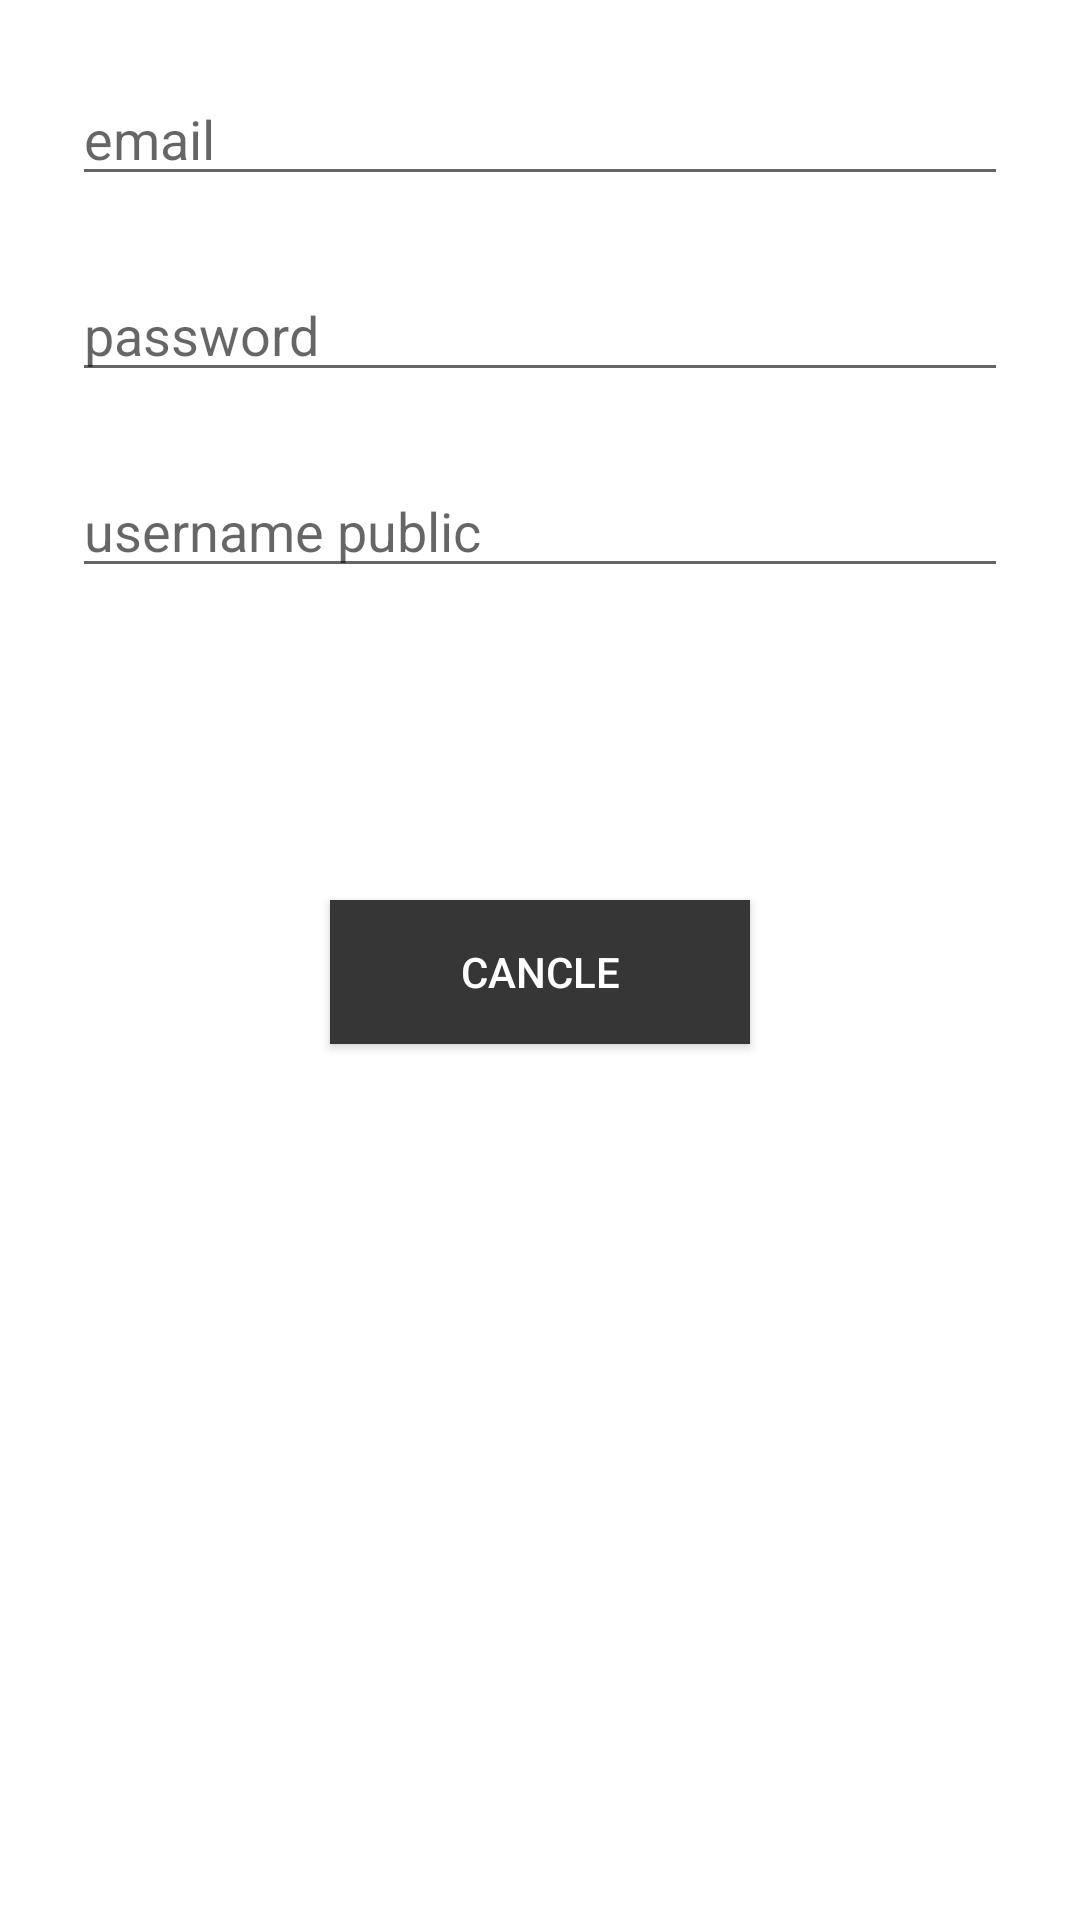

Write the Android layout XML for this screen, with the resource values it uses.
<!-- AndroidManifest.xml: application theme Theme.FireBaseMark20 -->
<!-- res/layout/activity_create_user.xml -->
<?xml version="1.0" encoding="utf-8"?>
<androidx.constraintlayout.widget.ConstraintLayout xmlns:android="http://schemas.android.com/apk/res/android"
    xmlns:app="http://schemas.android.com/apk/res-auto"
    xmlns:tools="http://schemas.android.com/tools"
    android:layout_width="match_parent"
    android:layout_height="match_parent"
    tools:context=".activities.CreateUserActivity">

    <EditText
        android:id="@+id/createEmailTxt"
        android:layout_width="0dp"
        android:layout_height="wrap_content"
        android:layout_marginStart="24dp"
        android:layout_marginTop="24dp"
        android:layout_marginEnd="24dp"
        android:ems="10"
        android:hint="email"
        android:inputType="textPersonName"
        android:textColor="@color/colorPrimary"
        app:layout_constraintEnd_toEndOf="parent"
        app:layout_constraintStart_toStartOf="parent"
        app:layout_constraintTop_toTopOf="parent" />

    <EditText
        android:id="@+id/createPasswordText"
        android:layout_width="0dp"
        android:layout_height="wrap_content"
        android:layout_marginStart="24dp"
        android:layout_marginTop="24dp"
        android:layout_marginEnd="24dp"
        android:ems="10"
        android:hint="password"
        android:inputType="textPassword"
        android:textColor="@color/colorPrimary"
        app:layout_constraintEnd_toEndOf="parent"
        app:layout_constraintStart_toStartOf="parent"
        app:layout_constraintTop_toBottomOf="@+id/createEmailTxt" />

    <EditText
        android:id="@+id/createUsernameTxt"
        android:layout_width="0dp"
        android:layout_height="wrap_content"
        android:layout_marginStart="24dp"
        android:layout_marginTop="24dp"
        android:layout_marginEnd="24dp"
        android:ems="10"
        android:hint="username public"
        android:inputType="textPersonName"
        android:textColor="@color/colorPrimary"
        app:layout_constraintEnd_toEndOf="parent"
        app:layout_constraintStart_toStartOf="parent"
        app:layout_constraintTop_toBottomOf="@+id/createPasswordText" />

    <androidx.appcompat.widget.AppCompatButton
        android:id="@+id/createCreateBtn"
        android:layout_width="140dp"
        android:layout_height="wrap_content"
        android:layout_marginStart="24dp"
        android:layout_marginTop="32dp"
        android:layout_marginEnd="24dp"
        android:background="@drawable/category_check"
        android:onClick="createCreateClicked"
        android:text="Create User"
        android:textAllCaps="false"
        android:textColor="@color/white"
        app:backgroundTint="@null"
        app:layout_constraintEnd_toEndOf="parent"
        app:layout_constraintStart_toStartOf="parent"
        app:layout_constraintTop_toBottomOf="@+id/createUsernameTxt" />

    <androidx.appcompat.widget.AppCompatButton
        android:id="@+id/createCancleBtn"
        android:layout_width="140dp"
        android:layout_height="wrap_content"
        android:layout_marginStart="24dp"
        android:layout_marginTop="24dp"
        android:layout_marginEnd="24dp"
        android:background="@color/colorPrimary"
        android:onClick="createCancelClicked"
        android:text="Cancle"
        android:textColor="@color/white"
        app:layout_constraintEnd_toEndOf="parent"
        app:layout_constraintStart_toStartOf="parent"
        app:layout_constraintTop_toBottomOf="@+id/createCreateBtn" />

</androidx.constraintlayout.widget.ConstraintLayout>
<!-- resources referenced by this layout -->
<resources>
  <color name="colorPrimary">#363636</color>
  <color name="white">#FFFFFFFF</color>
  <style name="Theme.FireBaseMark20" parent="Theme.MaterialComponents.DayNight.DarkActionBar">
  
  
          
         
  
          <item name="colorPrimary">@color/colorPrimary</item>
          <item name="colorPrimaryVariant">@color/colorPrimaryDark</item>
          <item name="colorOnPrimary">@color/colorAccent</item>
  
  
  
  
          
  
          <item name="colorSecondary">@color/colorAccent</item>
          <item name="colorOnSecondary">@color/white</item>
          <item name="colorSecondaryVariant">@color/teal_700</item>
          
          
          
          <item name="android:statusBarColor" tools:targetApi="l">?attr/colorPrimaryVariant</item>
          
      </style>
  <color name="colorPrimaryDark">#363636</color>
  <color name="colorAccent">#F5820c</color>
  <color name="teal_700">#FF018786</color>
</resources>
